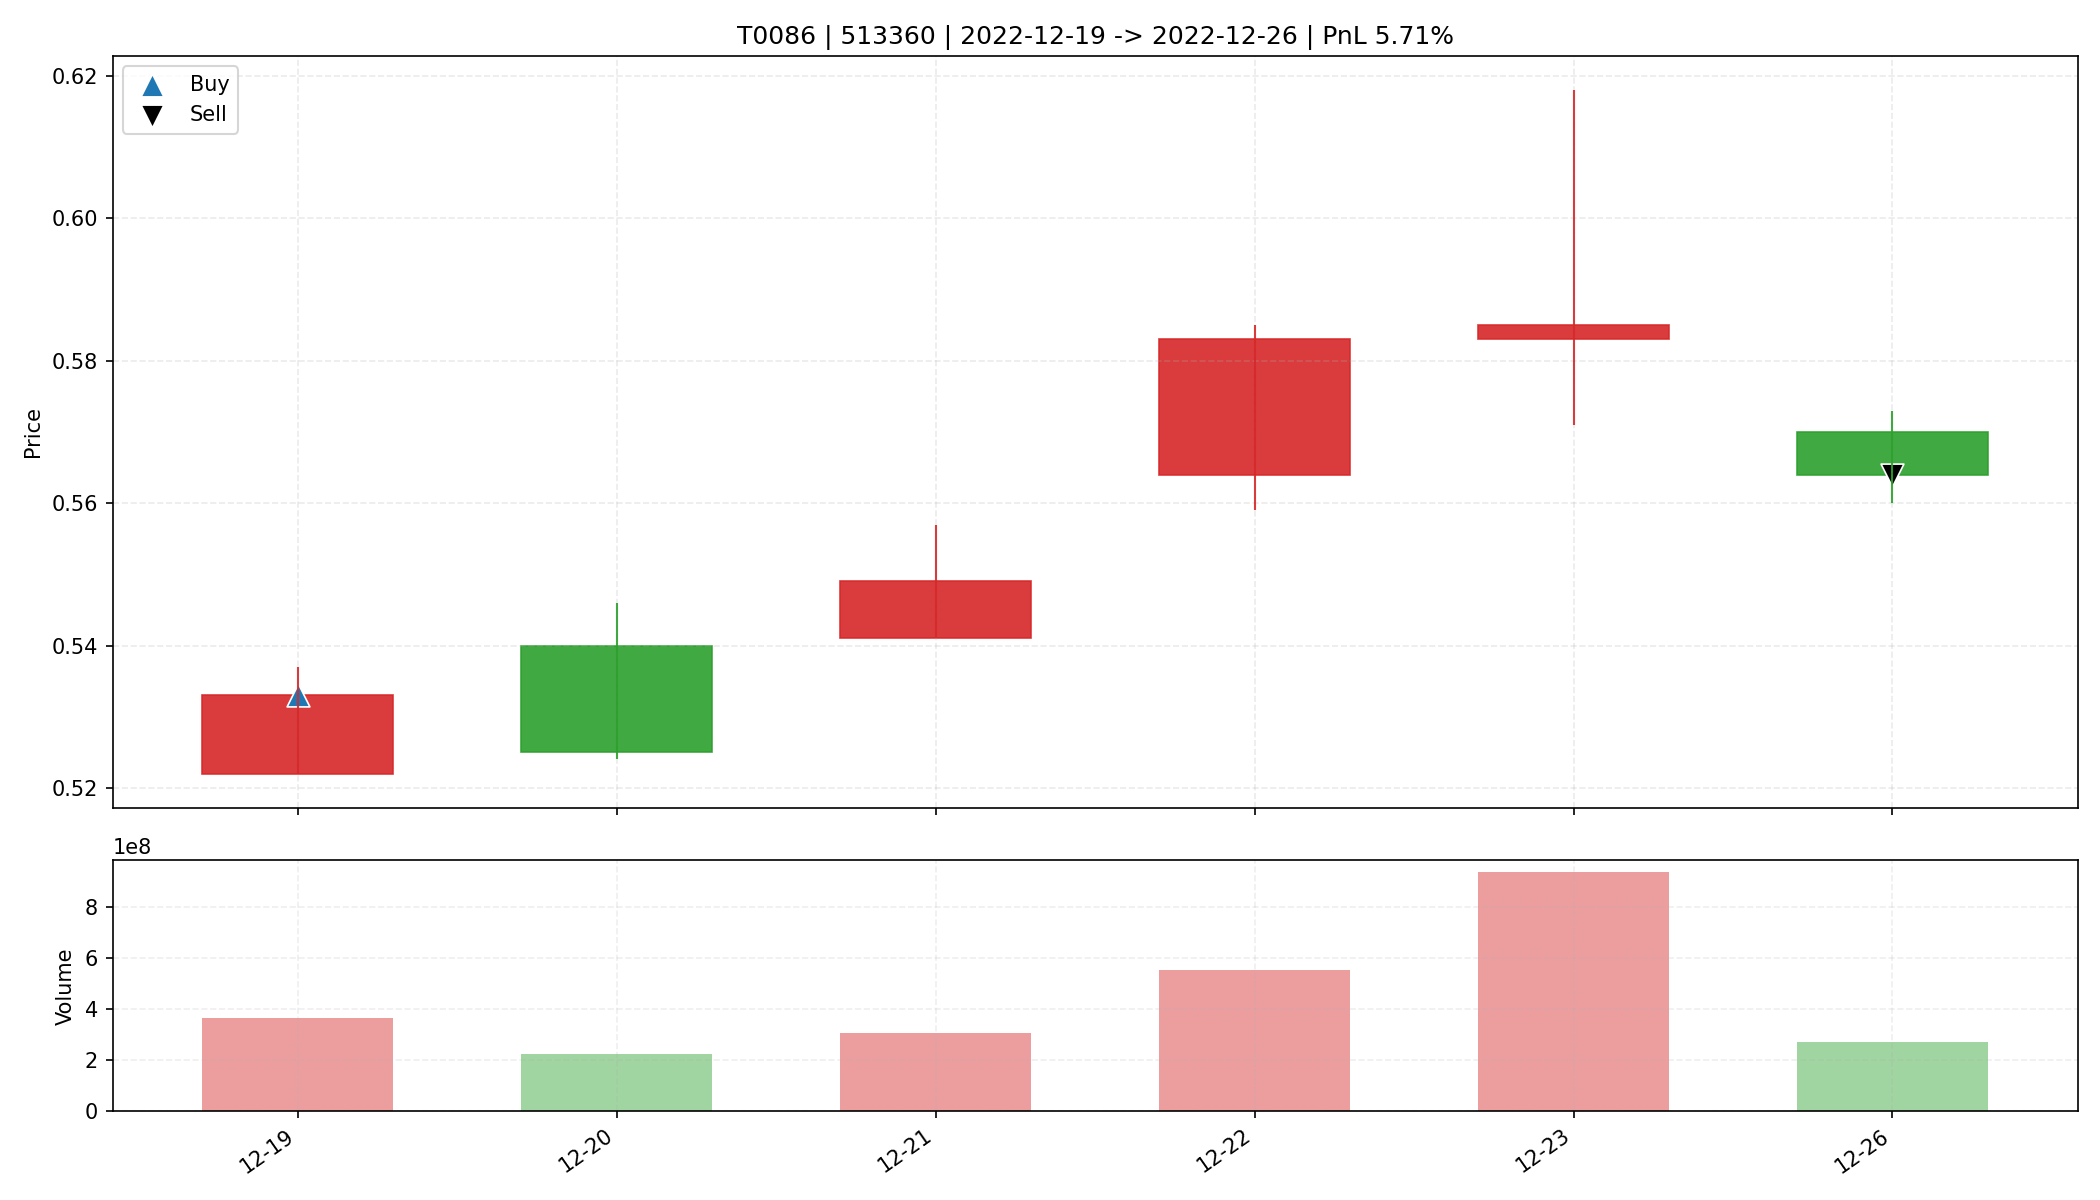

The data file committed next to this chart (first rows):
date, open, high, low, close, amount, volume, trade_id, code, buy_date, sell_date, buy_price, sell_price, matched_shares, buy_reason, sell_reason, sell_profit_pct, sell_hold_days, is_buy_day, is_sell_day, holding_day_index
2022-12-19, 0.522, 0.537, 0.522, 0.533, 193377296, 364357700, T0086, 513360, 2022-12-19, 2022-12-26, 0.533, 0.564, 30900, 前10日振幅7.4%, 阳线涨幅2.1%, 突破均线, 温和放量1.7倍, MA…, 跌破动态保利线, 5.71, 5.0, True, False, 0
2022-12-20, 0.54, 0.546, 0.524, 0.525, 119530704, 225260626, T0086, 513360, 2022-12-19, 2022-12-26, 0.533, 0.564, 30900, 前10日振幅7.4%, 阳线涨幅2.1%, 突破均线, 温和放量1.7倍, MA…, 跌破动态保利线, 5.71, 5.0, False, False, 1
2022-12-21, 0.541, 0.557, 0.541, 0.549, 167611264, 305635637, T0086, 513360, 2022-12-19, 2022-12-26, 0.533, 0.564, 30900, 前10日振幅7.4%, 阳线涨幅2.1%, 突破均线, 温和放量1.7倍, MA…, 跌破动态保利线, 5.71, 5.0, False, False, 2
2022-12-22, 0.564, 0.585, 0.559, 0.583, 318240736, 554748400, T0086, 513360, 2022-12-19, 2022-12-26, 0.533, 0.564, 30900, 前10日振幅7.4%, 阳线涨幅2.1%, 突破均线, 温和放量1.7倍, MA…, 跌破动态保利线, 5.71, 5.0, False, False, 3
2022-12-23, 0.583, 0.618, 0.571, 0.585, 554209088, 935935100, T0086, 513360, 2022-12-19, 2022-12-26, 0.533, 0.564, 30900, 前10日振幅7.4%, 阳线涨幅2.1%, 突破均线, 温和放量1.7倍, MA…, 跌破动态保利线, 5.71, 5.0, False, False, 4
2022-12-26, 0.57, 0.573, 0.56, 0.564, 152500896, 269466200, T0086, 513360, 2022-12-19, 2022-12-26, 0.533, 0.564, 30900, 前10日振幅7.4%, 阳线涨幅2.1%, 突破均线, 温和放量1.7倍, MA…, 跌破动态保利线, 5.71, 5.0, False, True, 5
